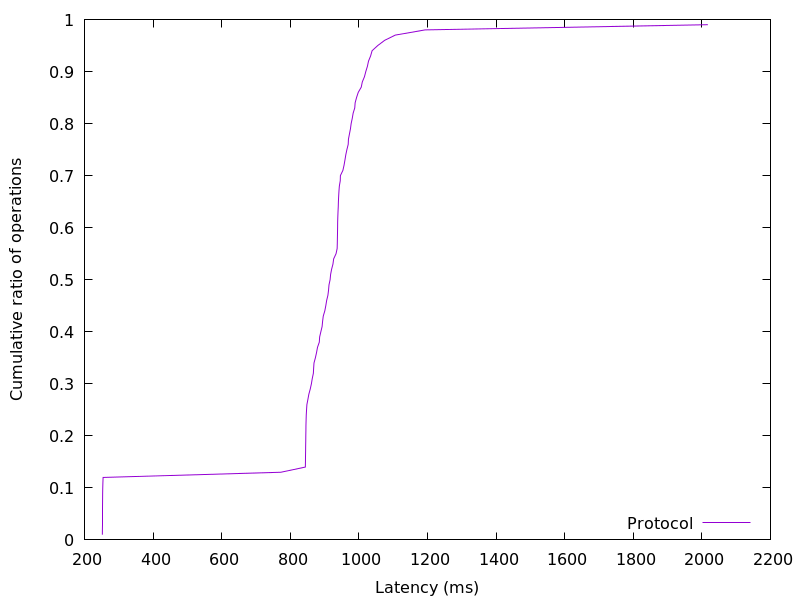

The data file committed next to this chart (first rows):
252.230656, 0.01
252.4, 0.02
252.4, 0.03
252.5, 0.04
252.6, 0.05
252.7, 0.06
252.8, 0.07
252.8, 0.08
253, 0.09
253.4, 0.1
253.7, 0.11
254.3, 0.12
772.6, 0.13
844, 0.14
844.3, 0.15
844.5, 0.16
844.8, 0.17
845, 0.18
845.1, 0.19
845.3, 0.2
845.6, 0.21
845.7, 0.22
846.1, 0.23
846.7, 0.24
847.5, 0.25
848.6, 0.26
851.4, 0.27
854.2, 0.28
858.3, 0.29
861.6, 0.3
864.2, 0.31
867.4, 0.32
868.3, 0.33
869.2, 0.34
873.3, 0.35
876.7, 0.36
879.5, 0.37
884.7, 0.38
885.8, 0.39
889.2, 0.4
892.9, 0.41
894.3, 0.42
896.2, 0.43
900.8, 0.44
903.6, 0.45
906.1, 0.46
909.7, 0.47
911.7, 0.48
913, 0.49
916.1, 0.5
917.6, 0.51
920.6, 0.52
924.5, 0.53
926.5, 0.54
933.6, 0.55
936.7, 0.56
937.1, 0.57
937.5, 0.58
937.8, 0.59
938, 0.6
938.3, 0.61
... 38 more rows
